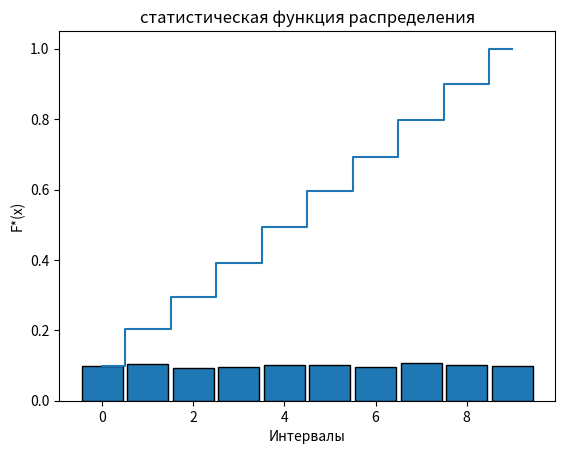

This chart was generated by the following Python code:
import random
import matplotlib.pyplot as plt


N = 1000      # объем выборки
m = 10        # число интервалов
Y0 = 7        # начальное значение
a, c, M = 1229, 1, 2048   # параметры ЛКГ

# лкг
Y = [Y0]
for i in range(1, N):
    next_val = (a * Y[i-1] + c) % M
    Y.append(next_val)
X = [y / M for y in Y]
print("Первые 20 сгенерированных чисел:")
print(X[:20])


counts = [0] * m
for x in X:
    index = int(x * m)  
    if index == m:      
        index = m - 1
    counts[index] += 1

freqs = [cnt / N for cnt in counts]

cdf = []
s = 0
for f in freqs:
    s += f
    cdf.append(s)


mean = sum(X) / N
moment2 = sum(x**2 for x in X) / N
moment3 = sum(x**3 for x in X) / N
variance = sum((x - mean)**2 for x in X) / N

print("Мат. ожидание:", mean)
print("Дисперсия:", variance)
print("Второй момент:", moment2)
print("Третий момент:", moment3)
print("\nТеоретические значения:")
print("M = 0.5,  D = 0.0833,  μ2 = 0.333,  μ3 = 0.25")


# Гистограмма
plt.bar(range(m), freqs, width=0.9, edgecolor="black")
plt.title("Гистограмма")
plt.xlabel("Интервалы")
plt.ylabel("Частота")
plt.show()

# статистическая функция распределения
plt.step(range(m), cdf, where="mid")
plt.title("статистическая функция распределения")
plt.xlabel("Интервалы")
plt.ylabel("F*(x)")
plt.show()
